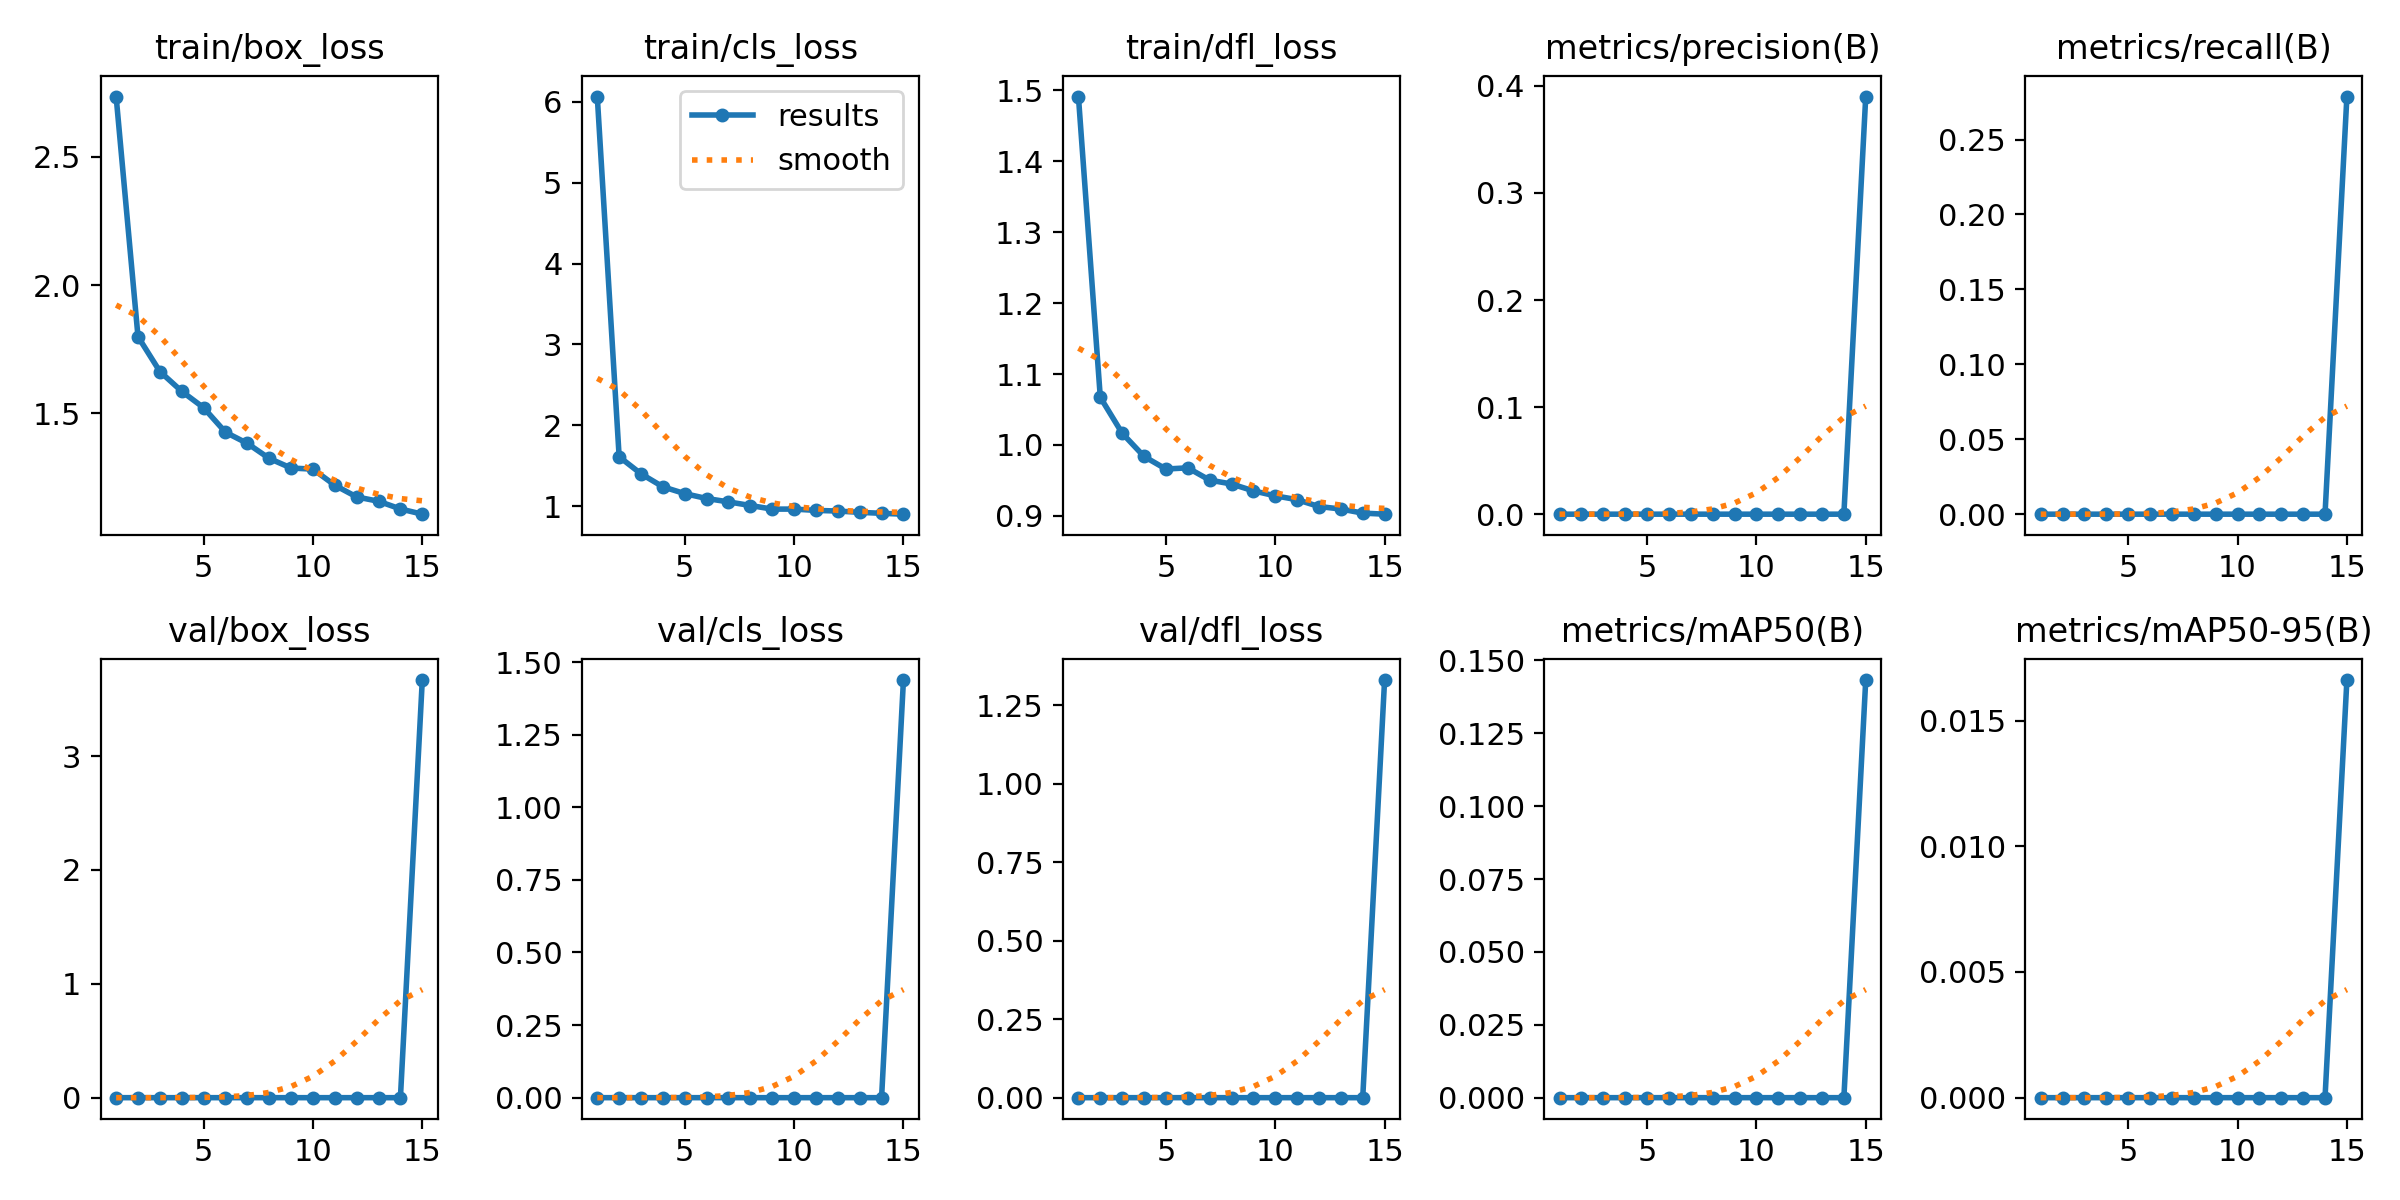

Data behind this chart, as committed beside it:
epoch, train/box_loss, train/cls_loss, train/dfl_loss, metrics/precision(B), metrics/recall(B), metrics/mAP50(B), metrics/mAP50-95(B), val/box_loss, val/cls_loss, val/dfl_loss, lr/pg0, lr/pg1, lr/pg2
1, 2.734, 6.063, 1.491, 0, 0, 0, 0, 0, 0, 0, 0.0006653, 0.0006653, 0.0006653
2, 1.799, 1.612, 1.067, 0, 0, 0, 0, 0, 0, 0, 0.001244, 0.001244, 0.001244
3, 1.663, 1.402, 1.017, 0, 0, 0, 0, 0, 0, 0, 0.001735, 0.001735, 0.001735
4, 1.586, 1.241, 0.9838, 0, 0, 0, 0, 0, 0, 0, 0.001604, 0.001604, 0.001604
5, 1.522, 1.157, 0.9661, 0, 0, 0, 0, 0, 0, 0, 0.001472, 0.001472, 0.001472
6, 1.427, 1.097, 0.9678, 0, 0, 0, 0, 0, 0, 0, 0.00134, 0.00134, 0.00134
7, 1.383, 1.055, 0.9505, 0, 0, 0, 0, 0, 0, 0, 0.001208, 0.001208, 0.001208
8, 1.325, 1.01, 0.945, 0, 0, 0, 0, 0, 0, 0, 0.001076, 0.001076, 0.001076
9, 1.288, 0.9652, 0.9353, 0, 0, 0, 0, 0, 0, 0, 0.000944, 0.000944, 0.000944
10, 1.283, 0.9657, 0.9283, 0, 0, 0, 0, 0, 0, 0, 0.000812, 0.000812, 0.000812
11, 1.22, 0.9495, 0.9229, 0, 0, 0, 0, 0, 0, 0, 0.00068, 0.00068, 0.00068
12, 1.175, 0.9416, 0.9132, 0, 0, 0, 0, 0, 0, 0, 0.000548, 0.000548, 0.000548
13, 1.158, 0.9255, 0.9097, 0, 0, 0, 0, 0, 0, 0, 0.000416, 0.000416, 0.000416
14, 1.128, 0.9135, 0.904, 0, 0, 0, 0, 0, 0, 0, 0.000284, 0.000284, 0.000284
15, 1.108, 0.9029, 0.9025, 0.3901, 0.2787, 0.1432, 0.01661, 3.668, 1.438, 1.33, 0.000152, 0.000152, 0.000152
